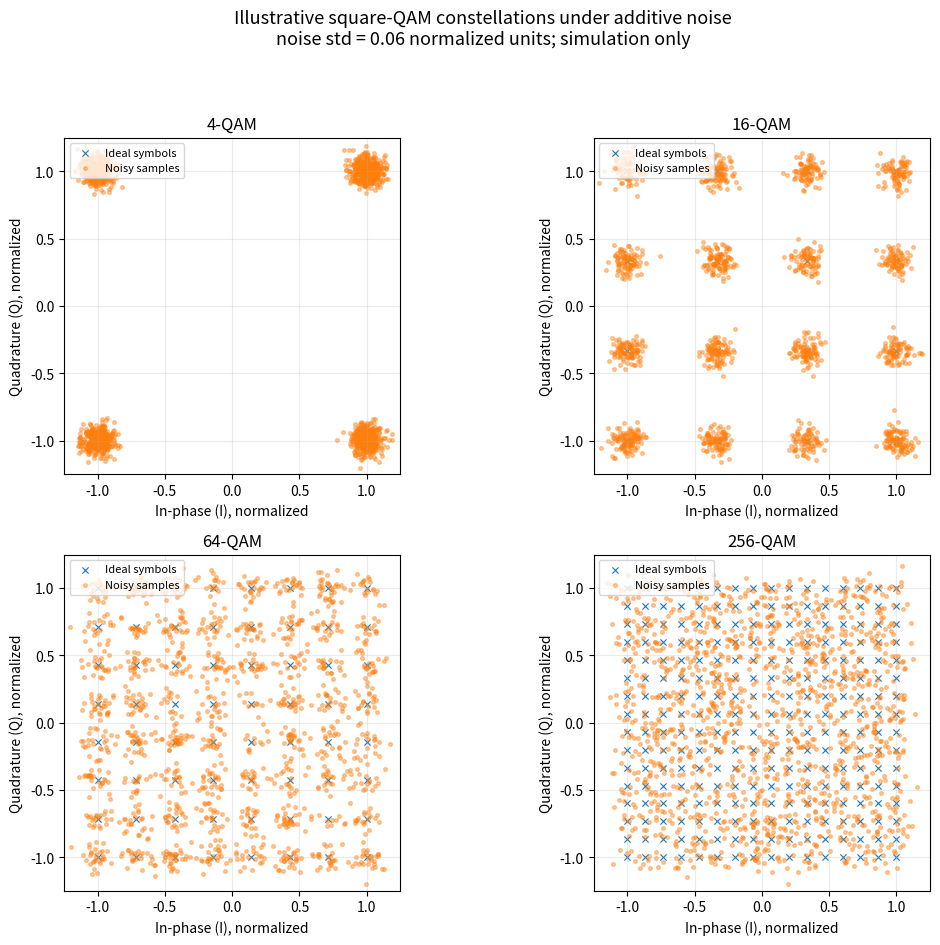

Write Python code to recreate this figure.
#!/usr/bin/env python3
"""Generate an illustrative square-QAM constellation comparison with additive noise.

This is a teaching simulation, not a reconstruction of the laboratory measurements.
The noise standard deviation is specified in normalized constellation-coordinate
units; it is not a calibrated SNR or a measured channel model.
"""
from __future__ import annotations

import argparse
from pathlib import Path

import matplotlib.pyplot as plt
import numpy as np


def square_qam_points(order: int) -> np.ndarray:
    """Return a unit-square-normalized ideal square-QAM constellation."""
    side = int(np.sqrt(order))
    if side * side != order or side < 2:
        raise ValueError("Modulation order must be a square integer (4, 16, 64, 256, ...).")
    levels = np.arange(-(side - 1), side, 2, dtype=float)
    points = np.array([(i, q) for q in levels for i in levels], dtype=float)
    return points / np.max(np.abs(points))


def plot_comparison(
    orders: list[int], noise_std: float, samples: int, seed: int, output: Path
) -> None:
    rng = np.random.default_rng(seed)
    cols = 2
    rows = int(np.ceil(len(orders) / cols))
    fig, axes = plt.subplots(rows, cols, figsize=(11, 4.8 * rows), squeeze=False)
    axes_flat = axes.ravel()

    for ax, order in zip(axes_flat, orders):
        ideal = square_qam_points(order)
        indexes = rng.integers(0, len(ideal), size=samples)
        transmitted = ideal[indexes]
        noise = rng.normal(0.0, noise_std, size=transmitted.shape)
        received = transmitted + noise

        ax.scatter(ideal[:, 0], ideal[:, 1], s=20, marker="x",
                   linewidths=0.8, label="Ideal symbols")
        ax.scatter(received[:, 0], received[:, 1], s=7, alpha=0.4,
                   label="Noisy samples")
        ax.set_title(f"{order}-QAM")
        ax.set_xlabel("In-phase (I), normalized")
        ax.set_ylabel("Quadrature (Q), normalized")
        ax.set_xlim(-1.25, 1.25)
        ax.set_ylim(-1.25, 1.25)
        ax.set_aspect("equal", adjustable="box")
        ax.grid(True, alpha=0.25)
        ax.legend(loc="upper left", fontsize=8)

    for ax in axes_flat[len(orders):]:
        ax.set_visible(False)

    fig.suptitle(
        "Illustrative square-QAM constellations under additive noise\n"
        f"noise std = {noise_std:g} normalized units; simulation only",
        fontsize=13,
    )
    fig.tight_layout(rect=(0, 0, 1, 0.94))
    output.parent.mkdir(parents=True, exist_ok=True)
    fig.savefig(output, dpi=180, bbox_inches="tight")
    print(f"Saved illustrative simulation to: {output}")


def main() -> None:
    parser = argparse.ArgumentParser(description=__doc__)
    parser.add_argument(
        "--orders", nargs="+", type=int, default=[4, 16, 64, 256],
        help="Square modulation orders to plot (default: 4 16 64 256)",
    )
    parser.add_argument(
        "--noise-std", type=float, default=0.06,
        help="Noise standard deviation in normalized I/Q coordinates (default: 0.06)",
    )
    parser.add_argument(
        "--samples", type=int, default=1500,
        help="Number of noisy received symbols per modulation order (default: 1500)",
    )
    parser.add_argument("--seed", type=int, default=7, help="Random seed (default: 7)")
    parser.add_argument(
        "--output", type=Path, default=Path("images/qam-awgn-simulation.png"),
        help="Output image path",
    )
    args = parser.parse_args()

    if not args.orders or any(order < 4 for order in args.orders):
        parser.error("Provide one or more square-QAM orders of at least 4.")
    if args.noise_std < 0:
        parser.error("--noise-std must be non-negative.")
    if args.samples < 1:
        parser.error("--samples must be at least 1.")
    for order in args.orders:
        side = int(np.sqrt(order))
        if side * side != order:
            parser.error(f"{order} is not a square-QAM order.")

    plot_comparison(args.orders, args.noise_std, args.samples, args.seed, args.output)


if __name__ == "__main__":
    main()
